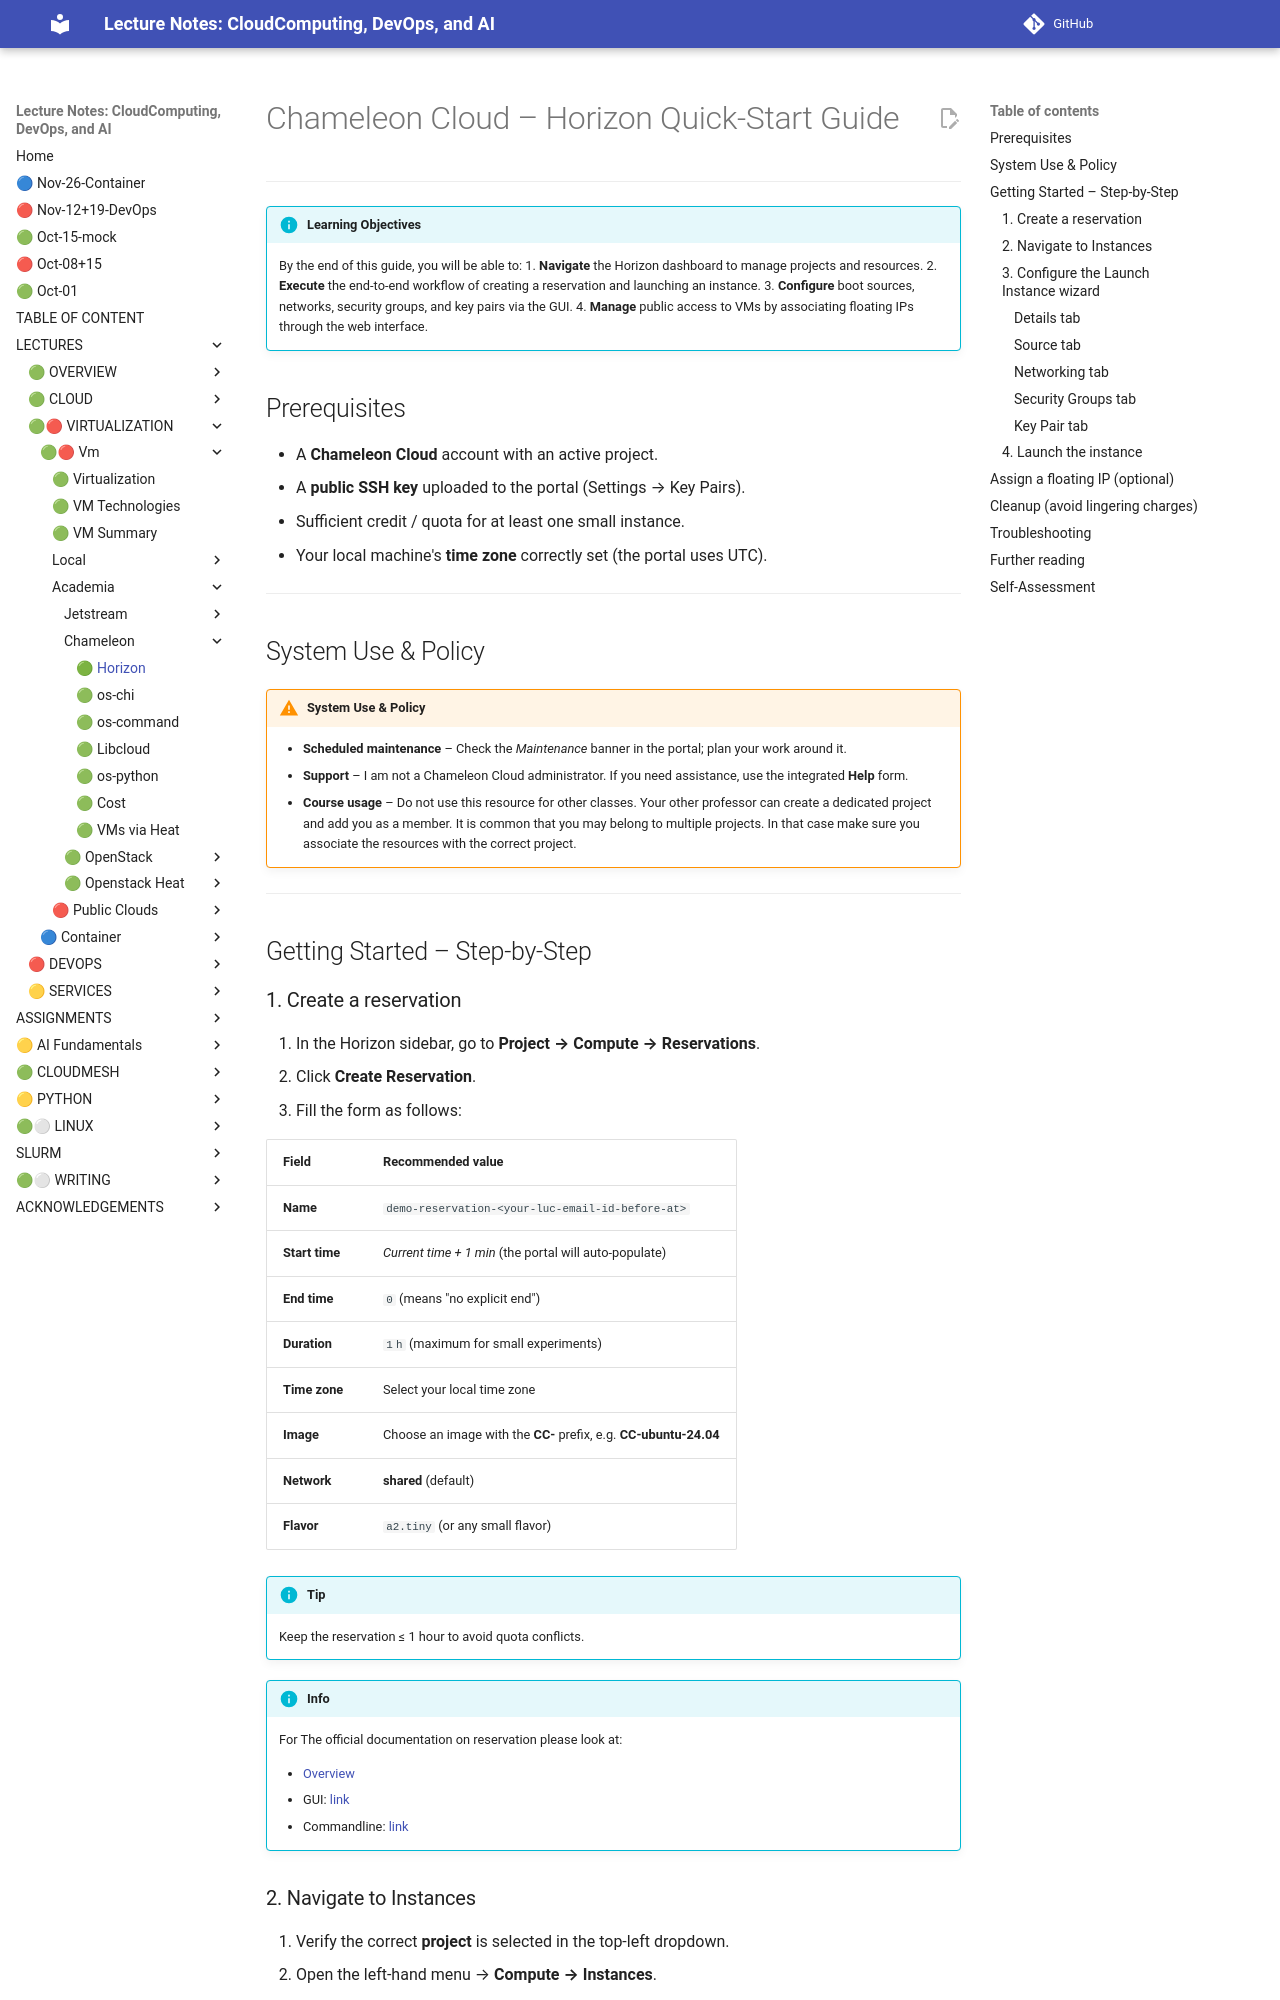

repository: cloudmesh-ai/cloudmesh-ai-lecture · page: section/cloud/platforms/chameleon/horizon/index.html · generator: mkdocs

# Chameleon Cloud – Horizon Quick‑Start Guide

---


!!! info "Learning Objectives"
    By the end of this guide, you will be able to:
    1. **Navigate** the Horizon dashboard to manage projects and resources.
    2. **Execute** the end-to-end workflow of creating a reservation and launching an instance.
    3. **Configure** boot sources, networks, security groups, and key pairs via the GUI.
    4. **Manage** public access to VMs by associating floating IPs through the web interface.

## Prerequisites
- A **Chameleon Cloud** account with an active project.  
- A **public SSH key** uploaded to the portal (Settings → Key Pairs).  
- Sufficient credit / quota for at least one small instance.  
- Your local machine's **time zone** correctly set (the portal uses UTC).  

---

## System Use & Policy
!!! warning "System Use & Policy"
    * **Scheduled maintenance** – Check the *Maintenance* banner in the portal; plan your work around it.  
    * **Support** – I am not a Chameleon Cloud administrator. If you need assistance, use the integrated **Help** form.  
    * **Course usage** – Do not use this resource for other classes. Your other professor can create a dedicated project and add you as a member. It is common  that you may belong to multiple projects. In that case make sure you associate the resources with the correct project.

---

## Getting Started – Step‑by‑Step
